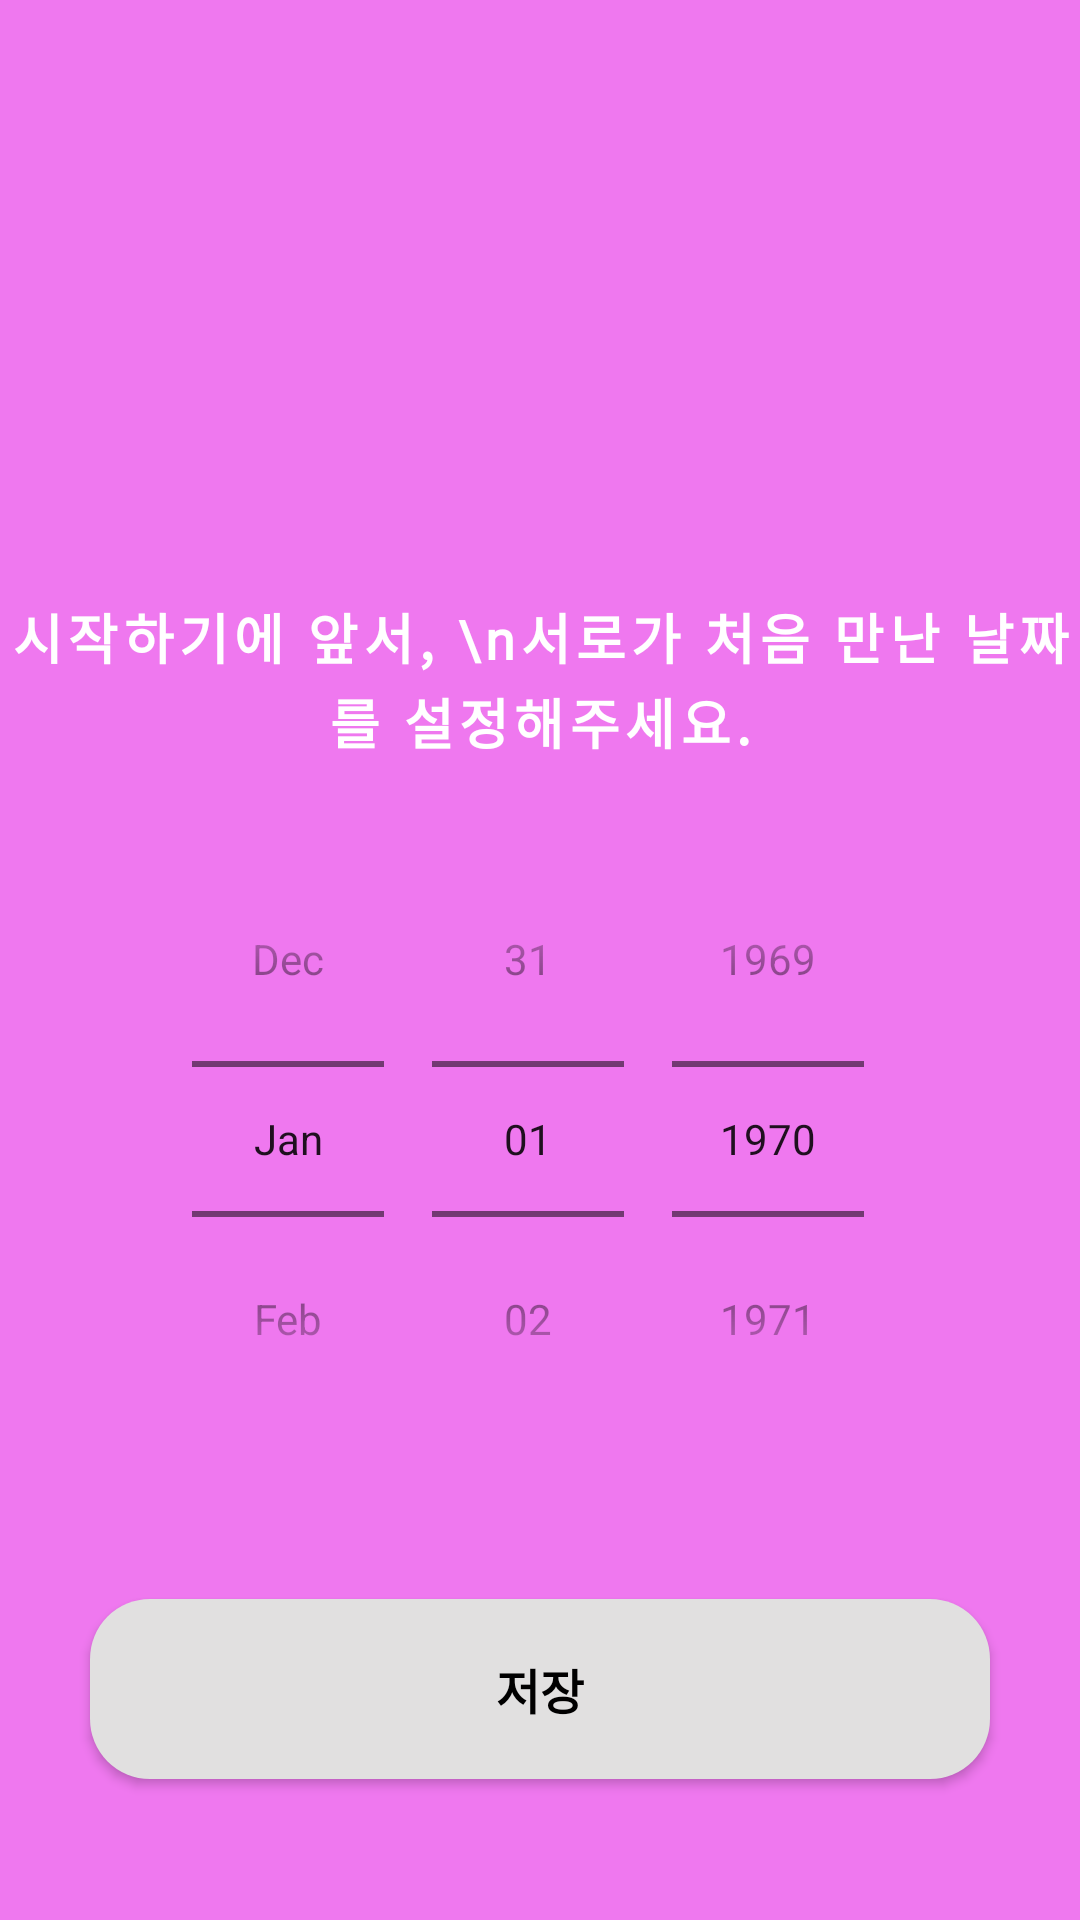

Write the Android layout XML for this screen, with the resource values it uses.
<!-- AndroidManifest.xml: application theme Theme.AppCompat.Light.NoActionBar -->
<!-- res/layout/activity_firstaccess_setting.xml -->
<?xml version="1.0" encoding="utf-8"?>
<layout xmlns:android="http://schemas.android.com/apk/res/android"
    xmlns:app="http://schemas.android.com/apk/res-auto">

    <data>
        <variable
            name="firstAccessActivity"
            type="com.project.myapplication.ui.intro.view.FirstAccessSettingActivity" />

        <variable
            name="firstAccessViewModel"
            type="com.project.myapplication.ui.intro.viewmodel.FirstAccessSettingViewModel" />
    </data>

<androidx.constraintlayout.widget.ConstraintLayout
    android:layout_width="match_parent"
    android:layout_height="match_parent"
    android:background="#EF78EF">

    <TextView
        android:id="@+id/title"
        android:layout_width="wrap_content"
        android:layout_height="wrap_content"
        android:text="시작하기에 앞서, \n서로가 처음 만난 날짜를 설정해주세요."
        android:letterSpacing="0.1"
        android:lineSpacingExtra="2.0dp"

        android:gravity="center"
        android:textColor="@color/white"
        android:textStyle="bold"

        app:layout_constraintStart_toStartOf="parent"
        app:layout_constraintEnd_toEndOf="parent"
        app:layout_constraintTop_toTopOf="parent"
        app:layout_constraintBottom_toTopOf="@id/save_coupleday"

        android:layout_marginBottom="80dp"
        android:fontFamily="@font/cafe24ohsquareair"
        android:textSize="18dp"/>

    <DatePicker
        android:id="@+id/datePicker"
        android:datePickerMode="spinner"
        android:calendarViewShown="false"
        app:layout_constraintStart_toStartOf="parent"
        app:layout_constraintEnd_toEndOf="parent"
        app:layout_constraintTop_toBottomOf="@id/title"

        android:year="@={firstAccessViewModel.coupleDateYear}"
        android:month="@={firstAccessViewModel.coupleDateMonth}"
        android:day="@={firstAccessViewModel.coupleDateDay}"
        android:maxDate="@{firstAccessViewModel.maxDate}"

        android:layout_marginTop="20dp"
        android:layout_width="wrap_content"
        android:layout_height="wrap_content"/>

    <Button
        android:id="@+id/save_coupleday"
        android:layout_width="300dp"
        android:layout_height="60dp"

        app:layout_constraintStart_toStartOf="parent"
        app:layout_constraintEnd_toEndOf="parent"
        app:layout_constraintTop_toBottomOf="@id/datePicker"
        app:layout_constraintBottom_toBottomOf="parent"

        android:text="저장"
        android:textColor="@color/black"
        android:textStyle="bold"
        android:textSize="16dp"
        android:fontFamily="@font/cafe24ohsquareair"

        android:onClickListener="@{() -> firstAccessViewModel.saveButton()}"
        android:background="@drawable/dialog_allconner_round_layout"/>


</androidx.constraintlayout.widget.ConstraintLayout>
</layout>
<!-- resources referenced by this layout -->
<resources>
  <!-- drawable dialog_allconner_round_layout (drawable) -->
  <?xml version="1.0" encoding="utf-8"?>
  <selector xmlns:android="http://schemas.android.com/apk/res/android">
      <item>
          <shape>
              <solid android:color="#E1E0E0"/>
              <corners android:radius="20dp"/>
          </shape>
      </item>
  </selector>
  
  
  <!-- not gathered from this repository: default colours our renderer supplied (Android Studio template values) -->
  <color name="black">#FF000000</color>
  <color name="white">#FFFFFFFF</color>
</resources>
